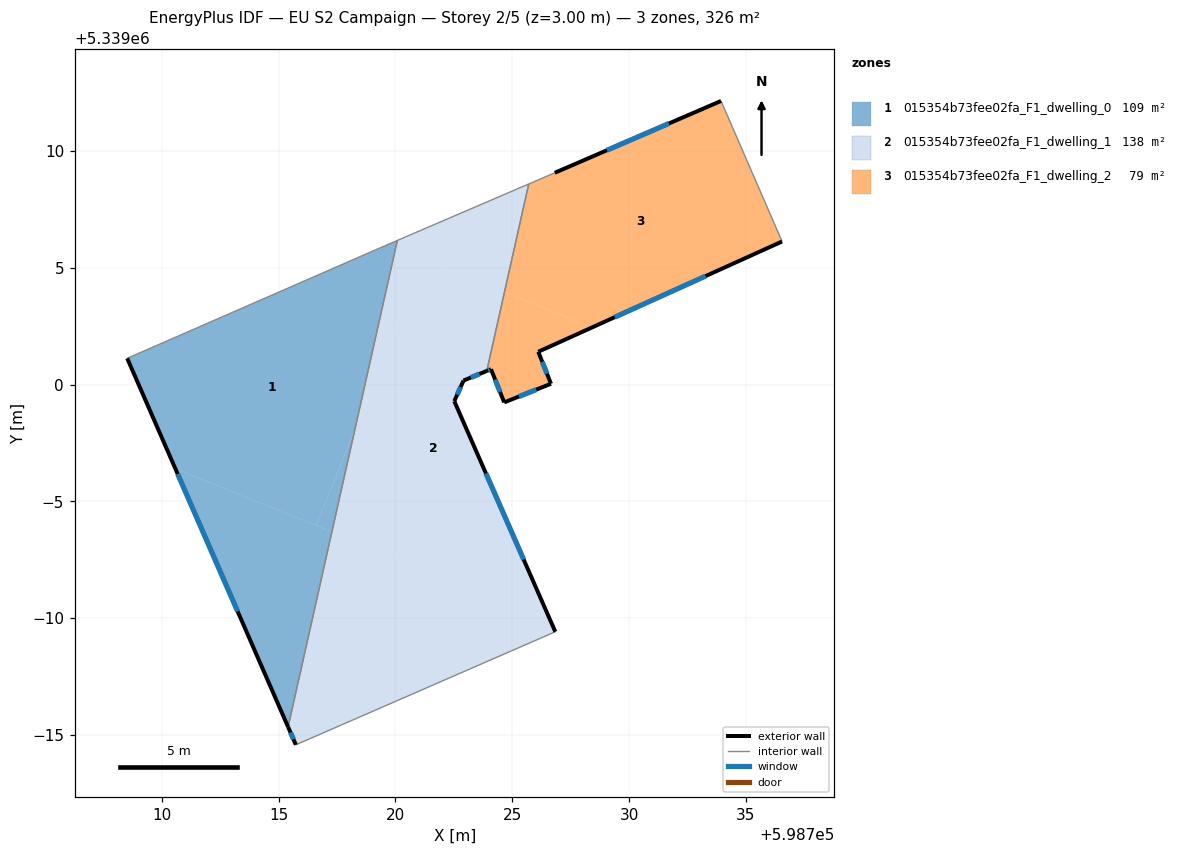
=== STOREY PLAN SPEC (per zone: floor XY polygon, exterior-wall plan segments, windows/doors) ===
zone 1: 015354b73fee02fa_F1_dwelling_0  (108.6 m²)
  floor: (598720.01, 5339005.84) (598718.27, 5338998.09) (598716.61, 5338993.97) (598710.58, 5338996.40) (598708.52, 5339001.12) (598719.54, 5339005.94) (598719.65, 5339005.98)
  floor: (598720.08, 5339006.17) (598720.01, 5339005.84) (598719.65, 5339005.98)
  floor: (598718.27, 5338998.09) (598717.28, 5338993.70) (598716.61, 5338993.97)
  floor: (598717.28, 5338993.70) (598715.41, 5338985.35) (598710.58, 5338996.40)
  exterior wall: (598708.52, 5339001.12) – (598715.41, 5338985.35)  [17.2 m]
    window: (598710.68, 5338996.18) – (598713.25, 5338990.29)  [7.2 m²]
  interior walls: 3
zone 2: 015354b73fee02fa_F1_dwelling_1  (138.0 m²)
  floor: (598724.67, 5339003.96) (598723.91, 5339000.58) (598722.92, 5339000.17) (598722.52, 5338999.29) (598726.62, 5338989.93) (598717.28, 5338993.70) (598718.27, 5338998.09) (598721.20, 5339005.36)
  floor: (598726.62, 5338989.93) (598726.84, 5338989.42) (598715.74, 5338984.58) (598715.41, 5338985.35) (598717.28, 5338993.70)
  floor: (598725.71, 5339008.58) (598724.67, 5339003.96) (598720.01, 5339005.84) (598720.08, 5339006.17)
  floor: (598721.20, 5339005.36) (598718.27, 5338998.09) (598720.01, 5339005.84)
  exterior wall: (598722.92, 5339000.17) – (598723.91, 5339000.58)  [1.1 m]
    window: (598723.23, 5339000.30) – (598723.60, 5339000.45)  [0.4 m²]
  exterior wall: (598722.52, 5338999.29) – (598722.92, 5339000.17)  [1.0 m]
    window: (598722.64, 5338999.57) – (598722.79, 5338999.90)  [0.4 m²]
  exterior wall: (598726.84, 5338989.42) – (598722.52, 5338999.29)  [10.8 m]
    window: (598725.49, 5338992.52) – (598723.87, 5338996.20)  [4.5 m²]
  exterior wall: (598715.41, 5338985.35) – (598715.74, 5338984.58)  [0.8 m]
    window: (598715.51, 5338985.11) – (598715.64, 5338984.82)  [0.3 m²]
  interior walls: 4
zone 3: 015354b73fee02fa_F1_dwelling_2  (79.1 m²)
  floor: (598733.93, 5339012.14) (598736.46, 5339006.31) (598736.55, 5339006.12) (598728.42, 5339002.45) (598724.67, 5339003.96) (598725.71, 5339008.58) (598726.82, 5339009.06)
  floor: (598728.42, 5339002.45) (598726.11, 5339001.41) (598726.66, 5339000.04) (598724.66, 5338999.24) (598724.09, 5339000.66) (598723.91, 5339000.58) (598724.67, 5339003.96)
  exterior wall: (598726.11, 5339001.41) – (598736.55, 5339006.12)  [11.5 m]
    window: (598729.38, 5339002.88) – (598733.28, 5339004.64)  [4.8 m²]
  exterior wall: (598726.66, 5339000.04) – (598726.11, 5339001.41)  [1.5 m]
    window: (598726.49, 5339000.46) – (598726.28, 5339000.98)  [0.6 m²]
  exterior wall: (598724.66, 5338999.24) – (598726.66, 5339000.04)  [2.2 m]
    window: (598725.28, 5338999.49) – (598726.03, 5338999.79)  [0.9 m²]
  exterior wall: (598724.09, 5339000.66) – (598724.66, 5338999.24)  [1.5 m]
    window: (598724.27, 5339000.21) – (598724.48, 5338999.68)  [0.6 m²]
  exterior wall: (598723.91, 5339000.58) – (598724.09, 5339000.66)  [0.2 m]
    window: (598723.97, 5339000.61) – (598724.03, 5339000.63)  [0.1 m²]
  exterior wall: (598733.93, 5339012.14) – (598726.82, 5339009.06)  [7.8 m]
    window: (598731.70, 5339011.17) – (598729.05, 5339010.03)  [3.2 m²]
  interior walls: 4

=== DERIVED (storey summary) ===
Building: EU S2 Campaign
Storey: 2 of 5  (floor level z = 3.00 m)
Storey gross floor area: 325.7 m²
Zones on this storey: 3
  - 015354b73fee02fa_F1_dwelling_0: floor 108.6 m²; exterior wall 17.2 m (51.6 m²); 1 window(s) 7.2 m²; WWR 13.9%
  - 015354b73fee02fa_F1_dwelling_1: floor 138.0 m²; exterior wall 13.7 m (41.0 m²); 4 window(s) 5.7 m²; WWR 13.9%
  - 015354b73fee02fa_F1_dwelling_2: floor 79.1 m²; exterior wall 24.6 m (73.7 m²); 6 window(s) 10.3 m²; WWR 13.9%
Zone adjacency (shared interzone walls):
  - 015354b73fee02fa_F1_dwelling_0 ↔ 015354b73fee02fa_F1_dwelling_1
  - 015354b73fee02fa_F1_dwelling_1 ↔ 015354b73fee02fa_F1_dwelling_2